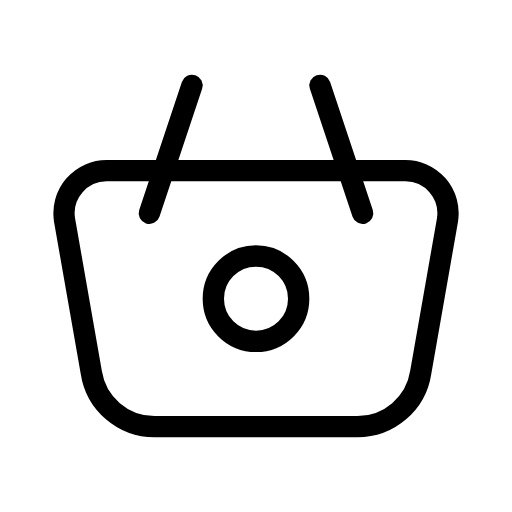
t = 0.00 s
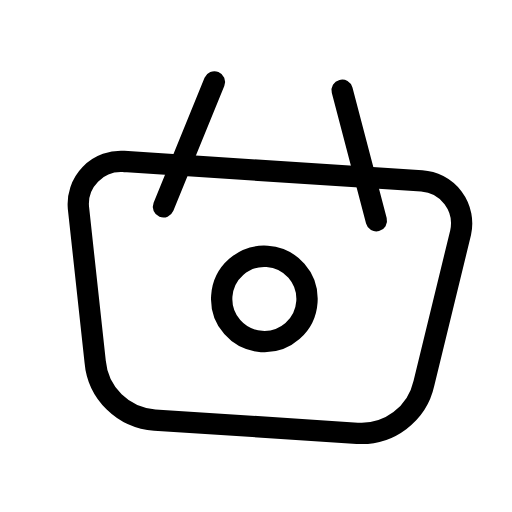
t = 0.56 s
t = 0.94 s: frame unchanged from t = 0.56 s, image omitted
t = 1.50 s: frame unchanged from t = 0.00 s, image omitted
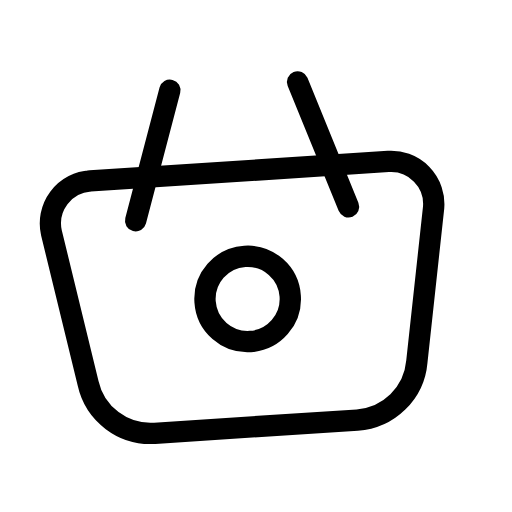
t = 2.06 s
t = 2.44 s: frame unchanged from t = 2.06 s, image omitted

The animated SVG that drew these frames (rendered in a browser with its animation timeline set to each time). Animation: 1 SMIL element (animateTransform=1); one cycle of 3.00 s, repeats indefinitely.

<svg xmlns="http://www.w3.org/2000/svg" width="24" height="24" viewBox="0 0 24 24" fill="none" stroke="currentColor"
     stroke-width="1" stroke-linecap="round" stroke-linejoin="round"
     class="icon icon-tabler icons-tabler-animated icon-tabler-basket">
    <path stroke="none" d="M0 0h24v24H0z" fill="none"/>
    <g>
        <animateTransform attributeName="transform" type="rotate" values="0 12 20;4 12 20;0 12 20;-4 12 20;0 12 20" dur="3s" repeatCount="indefinite" keyTimes="0;0.25;0.5;0.75;1" calcMode="spline" keySplines="0.33 0.66 0.67 1.00;0.33 0.00 0.67 0.34;0.33 0.66 0.67 1.00;0.33 0.00 0.67 0.34"/>
        <path d="M10 14a2 2 0 1 0 4 0a2 2 0 0 0 -4 0"/>
        <path d="M5.001 8h13.999a2 2 0 0 1 1.977 2.304l-1.255 7.152a3 3 0 0 1 -2.966 2.544h-9.512a3 3 0 0 1 -2.965 -2.544l-1.255 -7.152a2 2 0 0 1 1.977 -2.304"/>
        <path d="M17 10l-2 -6"/>
        <path d="M7 10l2 -6"/>
    </g>
</svg>
